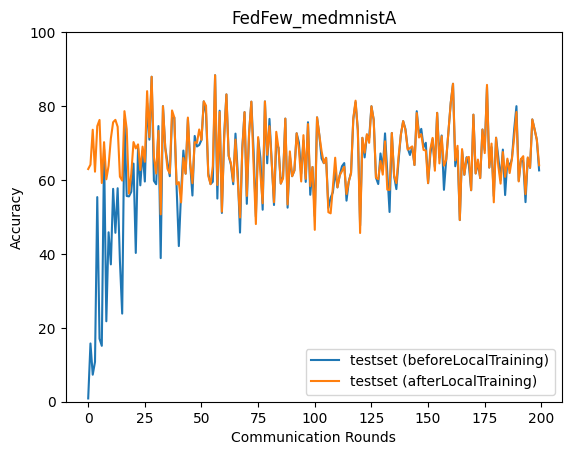

Data behind this chart, as committed beside it:
epoch, accuracy_test_before, accuracy_test_after
0, 0.885, 62.96
1, 15.76, 64.15
2, 7.309, 73.59
3, 10.77, 62.24
4, 55.36, 74.56
5, 17.05, 76.25
6, 15.13, 59.18
7, 68.24, 70.23
8, 21.77, 60.19
9, 45.84, 63.85
10, 37.16, 71.23
11, 57.6, 75.61
12, 45.71, 76.26
13, 57.76, 74.39
14, 38, 60.89
15, 23.84, 59.83
16, 76.38, 78.61
17, 55.66, 73.76
18, 55.56, 56.33
19, 56.8, 61.6
20, 64.43, 70.26
21, 40.25, 68.54
22, 68.72, 69.62
23, 58.55, 62.67
24, 67.81, 69.01
25, 59.58, 64.92
26, 80.78, 84.03
27, 70.9, 71.58
28, 87.92, 87.92
29, 59.77, 66.25
30, 58.84, 61.74
31, 74.58, 73.29
32, 38.86, 50.69
33, 79.96, 79.96
34, 68.79, 68.74
35, 64.69, 63
36, 61.02, 61.78
37, 76.79, 78.81
38, 76.9, 76.9
39, 58.29, 58.8
40, 42.11, 59.42
41, 56.73, 53.93
42, 67.96, 65.95
43, 61.71, 61.71
44, 76.53, 76.89
45, 64.37, 64.66
46, 55.79, 59.11
47, 71.91, 70.23
48, 69.06, 70.04
49, 69.47, 73.67
50, 70.84, 70.84
51, 81.27, 81.27
52, 78.01, 80.09
53, 61.73, 61.08
54, 58.87, 58.87
55, 59.52, 63.76
56, 88.34, 88.34
57, 54.96, 58.64
58, 78.73, 78.41
59, 51.07, 51.43
... 140 more rows
